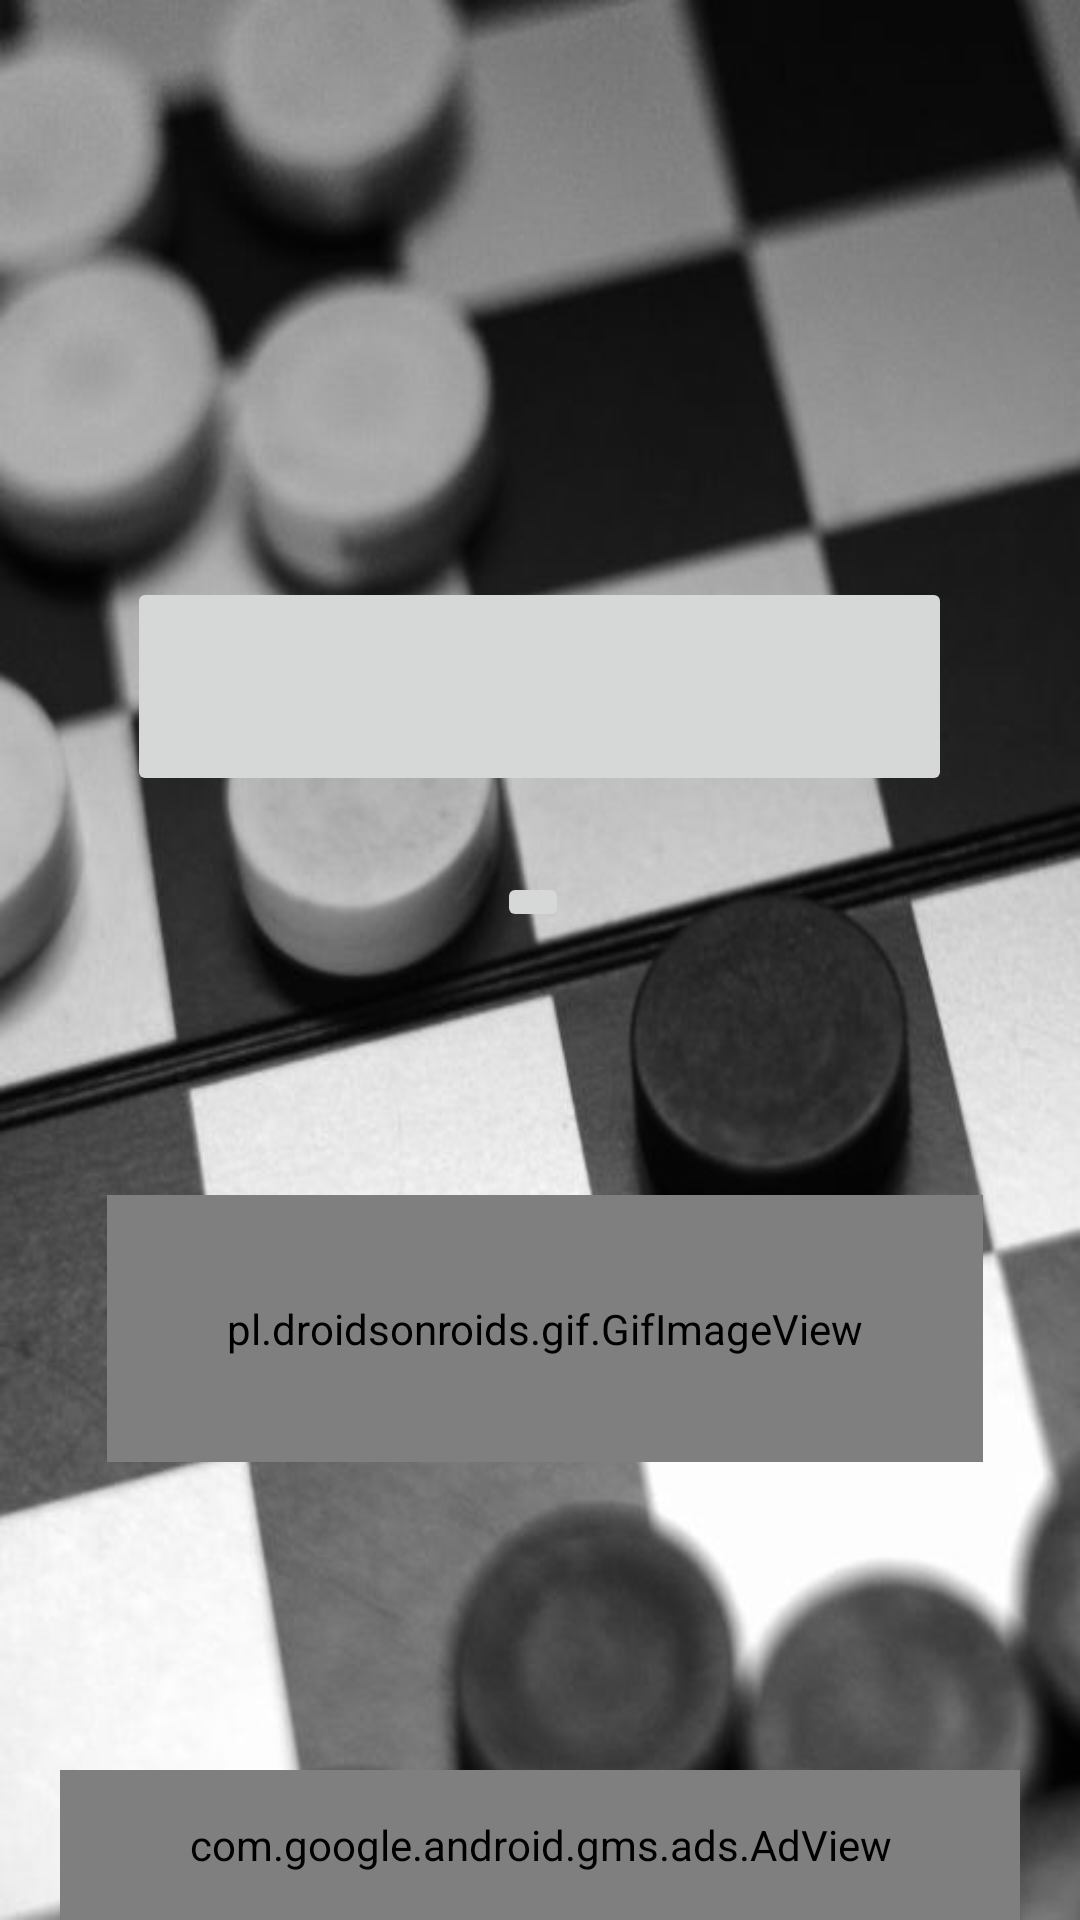

Layout XML and referenced resources for this Android screen:
<!-- AndroidManifest.xml: activity theme Theme.AppCompat.DayNight.NoActionBar -->
<!-- res/layout/activity_main.xml -->
<?xml version="1.0" encoding="utf-8"?>
<androidx.constraintlayout.widget.ConstraintLayout xmlns:android="http://schemas.android.com/apk/res/android"
    xmlns:app="http://schemas.android.com/apk/res-auto"
    xmlns:tools="http://schemas.android.com/tools"
    android:layout_width="match_parent"
    android:layout_height="match_parent"
    android:background="@drawable/pexels"
    android:layoutDirection="ltr"
    tools:context=".MainActivity">


    <com.google.android.gms.ads.AdView
        android:id="@+id/adView"
        android:layout_width="320dp"
        android:layout_height="50dp"
        app:adSize="BANNER"
        app:adUnitId="ca-app-pub-7979606640397319/1413895114"
        app:layout_constraintBottom_toBottomOf="parent"
        app:layout_constraintEnd_toEndOf="parent"
        app:layout_constraintStart_toStartOf="parent"
        app:layout_constraintTop_toTopOf="parent"
        app:layout_constraintVertical_bias="1.0"
        tools:ignore="MissingConstraints" />



    <ImageButton
        android:id="@+id/Player1_VS_Player2"
        android:layout_width="275dp"
        android:layout_height="73dp"
        android:contentDescription="@string/todo2"
        app:backgroundTint="@android:color/transparent"
        app:layout_constraintBottom_toBottomOf="parent"
        app:layout_constraintEnd_toEndOf="parent"
        app:layout_constraintHorizontal_bias="0.498"
        app:layout_constraintStart_toStartOf="parent"
        app:layout_constraintTop_toTopOf="parent"
        app:layout_constraintVertical_bias="0.339"
        app:srcCompat="@drawable/ppnn"
        tools:ignore="MissingConstraints" />

    <ImageButton
        android:id="@+id/Player_VS_Computer"
        android:layout_width="wrap_content"
        android:layout_height="wrap_content"
        android:contentDescription="@string/todo122"
        app:backgroundTint="@android:color/transparent"
        app:layout_constraintBottom_toBottomOf="parent"
        app:layout_constraintEnd_toEndOf="parent"
        app:layout_constraintHorizontal_bias="0.493"
        app:layout_constraintStart_toStartOf="parent"
        app:layout_constraintTop_toTopOf="parent"
        app:layout_constraintVertical_bias="0.469"
        app:srcCompat="@drawable/nnpp" />


    <ImageView
        android:id="@+id/imageView3"
        android:layout_width="357dp"
        android:layout_height="88dp"
        android:contentDescription="@string/todo10"
        app:layout_constraintBottom_toBottomOf="@+id/adView"
        app:layout_constraintEnd_toEndOf="parent"
        app:layout_constraintStart_toStartOf="parent"
        app:layout_constraintTop_toTopOf="parent"
        app:layout_constraintVertical_bias="0.922"
        app:srcCompat="@drawable/logo" />

    <ImageView
        android:id="@+id/imageView4"
        android:layout_width="wrap_content"
        android:layout_height="wrap_content"
        android:contentDescription="@string/todo13"
        app:layout_constraintBottom_toBottomOf="@+id/adView"
        app:layout_constraintEnd_toEndOf="parent"
        app:layout_constraintStart_toStartOf="parent"
        app:layout_constraintTop_toTopOf="parent"
        app:layout_constraintVertical_bias="0.126"
        app:srcCompat="@drawable/titel" />

    <pl.droidsonroids.gif.GifImageView
        android:layout_width="292dp"
        android:layout_height="89dp"
        android:src="@drawable/welcome"
        app:layout_constraintBottom_toBottomOf="parent"
        app:layout_constraintEnd_toEndOf="parent"
        app:layout_constraintHorizontal_bias="0.526"
        app:layout_constraintStart_toStartOf="parent"
        app:layout_constraintTop_toTopOf="parent"
        app:layout_constraintVertical_bias="0.723"
        tools:ignore="MissingConstraints" />
</androidx.constraintlayout.widget.ConstraintLayout>
<!-- resources referenced by this layout -->
<resources>
  <!-- drawable logo: png bitmap (drawable, 18989 bytes) -->
  <!-- drawable nnpp: jpg bitmap (drawable, 4106 bytes) -->
  <!-- drawable pexels: jpg bitmap (drawable, 33327 bytes) -->
  <!-- drawable ppnn: jpg bitmap (drawable, 3778 bytes) -->
  <!-- drawable titel: png bitmap (drawable, 18313 bytes) -->
  <string name="todo10">TODO</string>
  <string name="todo122">TODO122</string>
  <string name="todo13">TODO13</string>
  <string name="todo2">TODO</string>
</resources>
